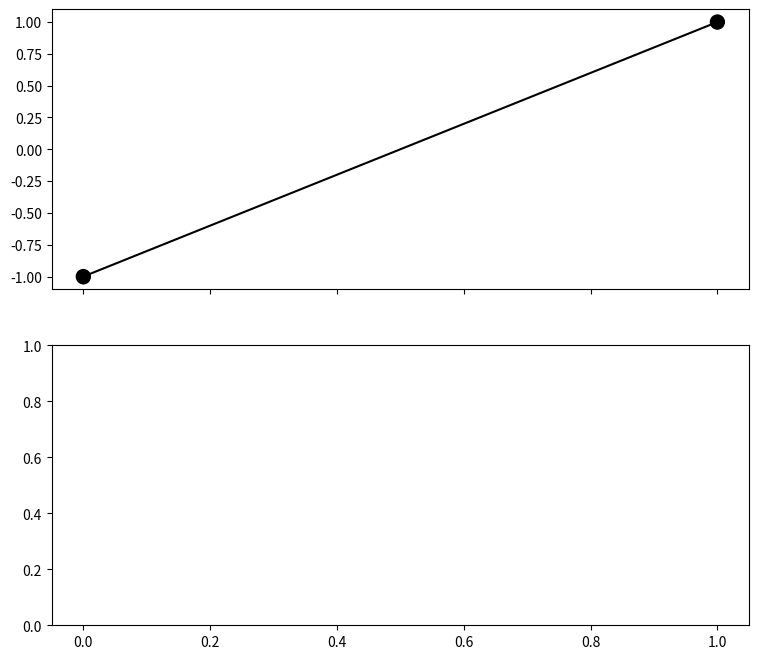

Python code for this plot: (Note: this script raises an exception after producing the figure.)
import matplotlib.animation as animation
from matplotlib.widgets import Slider, Button
import matplotlib as mpl
from matplotlib import pyplot as plt
import numpy as np

def plot_set(obj, vals, range, select = {}, title = "", hide_endpoints = False):
    '''
    visualize, change and select points for each plot defined by each dict (key, value) pair
    :param obj: dtw obj where results are stored dynamically
    :param vals: dict with data values. Each (key, value) pair represents one subplot
    :param range: dict with data ranges. Each (key, value) pair represents the bounds of each subplot
    :param select: dict with selected points. Each (key, value) pair represents the highlighted points for each subplot
    :return:
    '''
    def button_press_callback(event):
        'whenever a mouse button is pressed'
        if event.inaxes is None: #mouse not over an axes
            return
        if event.button == 1 or event.button == 3: #left or right mouse button
            for i in np.arange(N_plots):
                idx[i] = get_idx_under_point(event, axes[i], vals[keys[i]])
            if event.button == 3:
                #color selected points red
                id_plot = np.argwhere(idx != None)
                if len(id_plot) != 0 and id_plot < len(select_keys):
                    id_plot = id_plot.flatten()[0]
                    idx_sel = idx[id_plot]
                    fc = plots_select[id_plot].get_facecolors()
                    fc[idx_sel,0] = 1-fc[idx_sel,0] #convert 1 to 0 and 0 to 1
                    plots_select[id_plot].set_facecolors(fc)
                    select_key = select_keys[id_plot]
                    select[select_key] = np.argwhere(fc[:,0] == 1).flatten() #update selection array
                    setattr(obj, select_key, select[select_key].copy())

    def button_release_callback(event):
        'whenever a mouse button is released'
        if event.button != 1:
            return
        
        for key in keys:
            setattr(obj, key, vals[key].copy())
            if hide_endpoints:
                obj.set_endpoints()

        for i in np.arange(N_plots):
            idx[i] = None

    def get_idx_under_point(event, ax, yvals):
        'get the index of the vertex under point if within epsilon tolerance'
        t = ax.transData.inverted()
        tinv = ax.transData
        xy = t.transform([event.x, event.y])
        xr = np.reshape(x, (np.shape(x)[0], 1))
        yr = np.reshape(yvals, (np.shape(yvals)[0], 1))
        xy_vals = np.append(xr, yr, 1)
        xyt = tinv.transform(xy_vals)
        xt, yt = xyt[:, 0], xyt[:, 1]
        d = np.hypot(xt - event.x, yt - event.y)
        idx_seq, = np.nonzero(d == d.min())
        idx = idx_seq[0]

        if d[idx] >= epsilon:
            idx = None

        return idx

    def motion_notify_callback(event):
        'on mouse movement'
        id_plot = np.argwhere(idx != None)
        if len(id_plot) == 0:
            return
        if event.inaxes is None:
            return
        if event.button != 1:
            return
        id_plot = id_plot.flatten()[0]

        yvals = vals[keys[id_plot]]

        idx_sel = idx[id_plot]
        if yvals.dtype == int:
            yvals[idx_sel] = int(event.ydata)
        else:
            yvals[idx_sel] = event.ydata

        ymin = range[id_plot][0]
        ymax = range[id_plot][1]
        yvals = np.where(yvals > ymax, ymax, yvals)
        yvals = np.where(yvals < ymin, ymin, yvals)

        vals[keys[id_plot]] = yvals.copy()
        plots[id_plot].set_ydata(yvals)
        plots_select[id_plot].set_offsets(np.c_[np.arange(len(yvals)), yvals])
        fig.canvas.draw_idle()

    keys = list(vals.keys())
    select_keys = list(select.keys())
    N = len(vals[keys[0]])
    N_plots = len(vals)

    idx = np.array([None for i in np.arange(N_plots)]) #x-index corresponding with cursor for each plot.
    epsilon = 10  # max pixel distance

    # figure.subplot.right
    mpl.rcParams['figure.subplot.right'] = 0.9
    #set up a plot
    fig, axes = plt.subplots(N_plots, 1, figsize=(9.0, 8.0), sharex=True)
    fig.suptitle(title, fontsize=12,horizontalalignment='center')
    fig.subplots_adjust(top=0.88)
    #fig.tight_layout()
    plots = []
    plots_select = []

    x = np.arange(N)
    xmin = x[0] #x-axis min
    xmax = x[-1] #x-axis max

    if hide_endpoints == True:
        xmin = x[1] #x-axis min
        xmax = x[-2] #x-axis max
    xplus = 0.02 #x-axis margin
    yplus = 0.1 #y-axis margin

    for i,key in enumerate(keys):
        #set axes
        p1, = axes[i].plot(x, vals[key], color='black', linestyle='solid', marker='o', markersize=9, zorder = 1) #, color='k'
        color_select = np.zeros(N)
        if i < len(select_keys):
            select_key = select_keys[i]
            for el in select[select_key]: color_select[el] = 1
        colors = np.c_[color_select, np.zeros(N), np.zeros(N), np.ones(N)]
        p2 = axes[i].scatter(x,vals[key] ,edgecolors = None, facecolors = colors,zorder=2, s = 100)#,color = 'r', linestyle='', marker='o', markersize=10)
        plots.append(p1)
        plots_select.append(p2)
        #set bounds
        axes[i].set_yscale('linear')
        ymin = range[i][0]
        ymax = range[i][1]
        axes[i].set_ylim(ymin - yplus*(ymax-ymin), ymax + yplus*(ymax-ymin))
        axes[i].set_xlim(xmin - xplus*(xmax-xmin), xmax + xplus*(xmax-xmin))
        #set additional plot properties
        axes[i].set_ylabel(key)
        axes[i].grid(True)
        axes[i].yaxis.grid(True, which='minor', linestyle='--')

    #connect
    fig.canvas.mpl_connect('button_press_event', button_press_callback)
    fig.canvas.mpl_connect('button_release_event', button_release_callback)
    fig.canvas.mpl_connect('motion_notify_event', motion_notify_callback)

    #try:
    #    while fig.number in plt.get_fignums():
    #        plt.pause(2)
    #except:
    #    plt.close(fig.number)

    return vals, range, select

if __name__ == "__main__":
    plt.ion()
    N = 10
    yyvals = np.zeros(N)
    wwvals = np.ones(N)
    rrvals = np.zeros(N,dtype=np.int32)
    vals = {'y':yyvals,'weight':wwvals,'rep':rrvals}
    range = {'y':[-1,1],'weight':[0,1],'rep':[0,5]}

    vals = {'y':yyvals,'weight':wwvals}
    range = {'y':[-1,1],'weight':[0,1]}
    select = {'y':[0],'weight':[]}
    vals, range, select = plot_set(vals,range, select)

